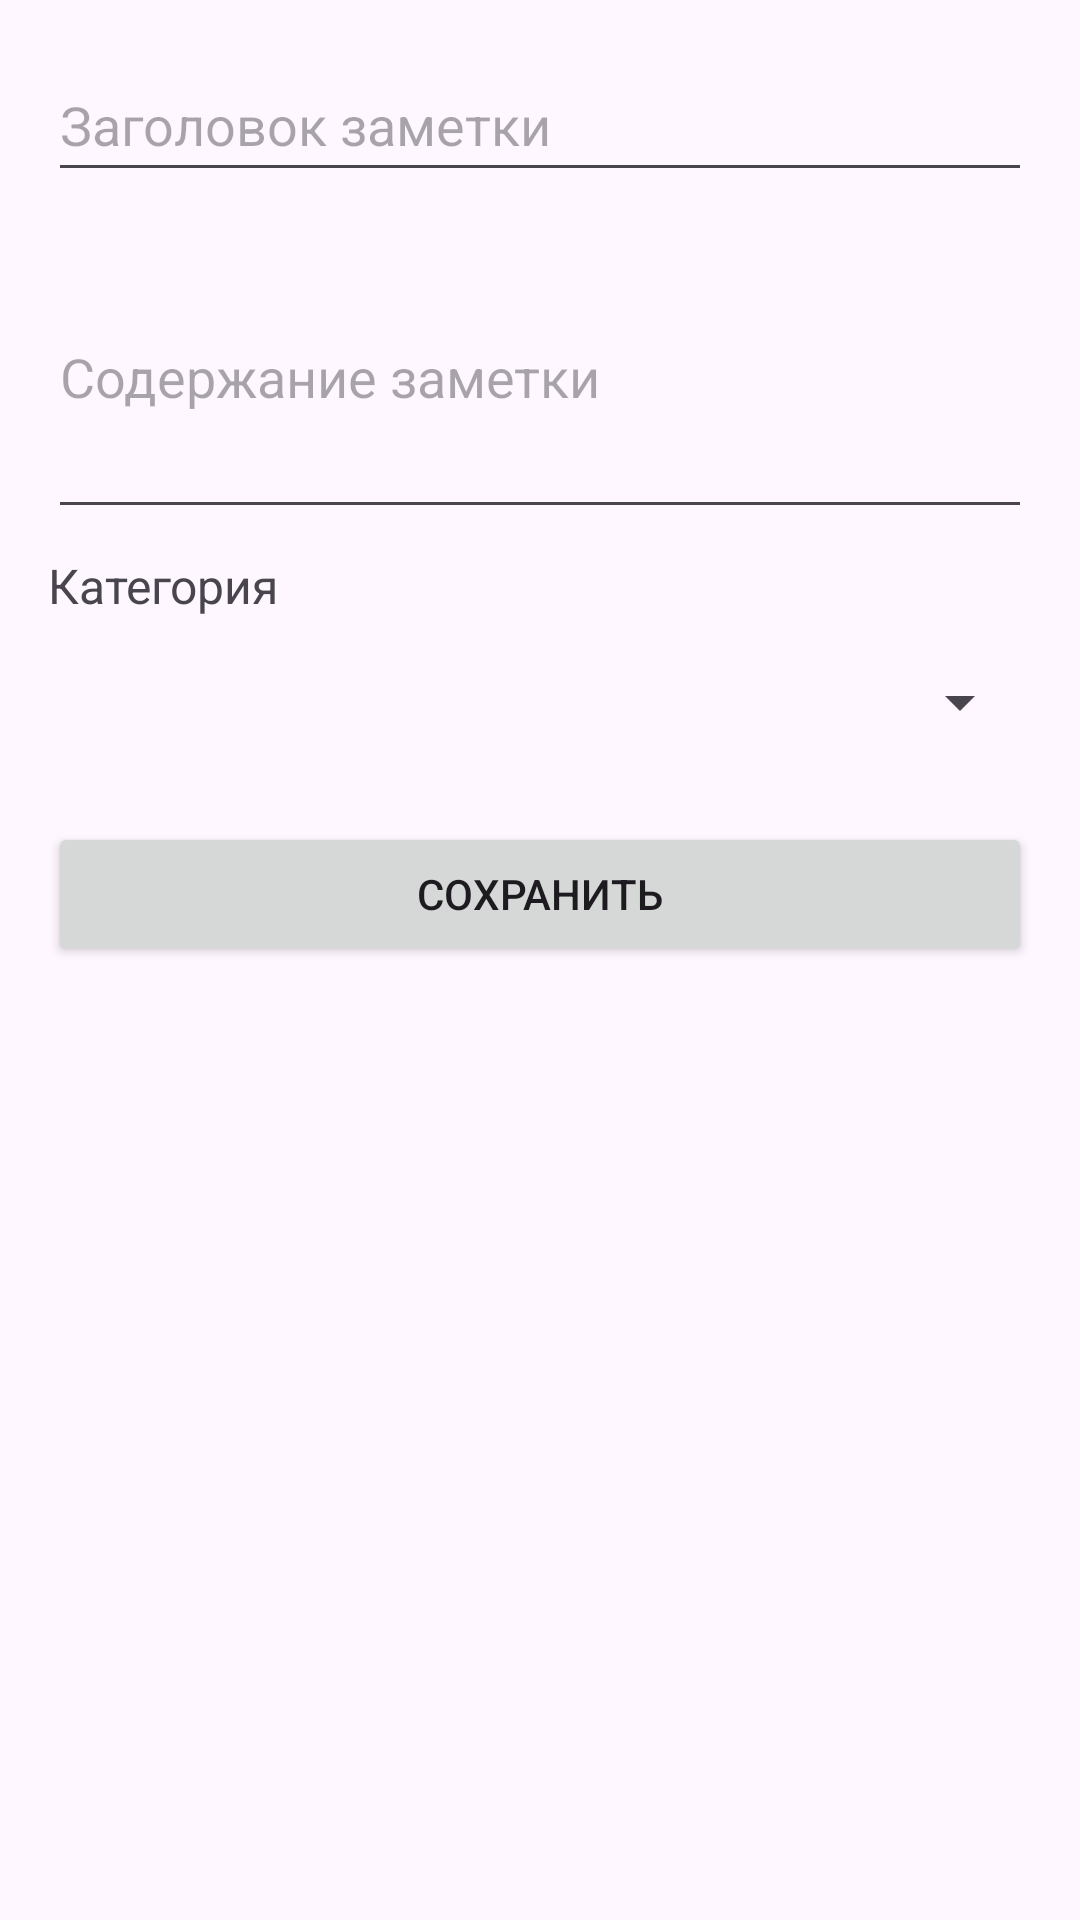

Reconstruct the res/layout file that produces this screen, plus the resources it refers to.
<!-- AndroidManifest.xml: application theme Theme.Final_Project_Note_App -->
<!-- res/layout/activity_add_edit_note.xml -->
<LinearLayout xmlns:android="http://schemas.android.com/apk/res/android"
    android:layout_width="match_parent"
    android:layout_height="match_parent"
    android:orientation="vertical"
    android:padding="16dp">

    <EditText
        android:id="@+id/editTextTitle"
        android:layout_width="match_parent"
        android:layout_height="48dp"
        android:hint="Заголовок заметки"
        android:textSize="18sp" />

    <EditText
        android:id="@+id/editTextContent"
        android:layout_width="match_parent"
        android:layout_height="wrap_content"
        android:hint="Содержание заметки"
        android:layout_marginTop="8dp"
        android:inputType="textMultiLine"
        android:minLines="4" />

    <TextView
        android:layout_width="match_parent"
        android:layout_height="wrap_content"
        android:text="Категория"
        android:textSize="16sp"
        android:layout_marginTop="8dp" />

    <Spinner
        android:id="@+id/spinnerCategory"
        android:layout_width="match_parent"
        android:layout_height="48dp"
        android:layout_marginTop="4dp" />

    <Button
        android:id="@+id/buttonSave"
        android:layout_width="match_parent"
        android:layout_height="wrap_content"
        android:layout_marginTop="16dp"
        android:text="Сохранить" />
</LinearLayout>
<!-- resources referenced by this layout -->
<resources>
  <style name="Theme.Final_Project_Note_App" parent="Base.Theme.Final_Project_Note_App" />
  <style name="Base.Theme.Final_Project_Note_App" parent="Theme.Material3.DayNight.NoActionBar">
          
          
      </style>
</resources>
